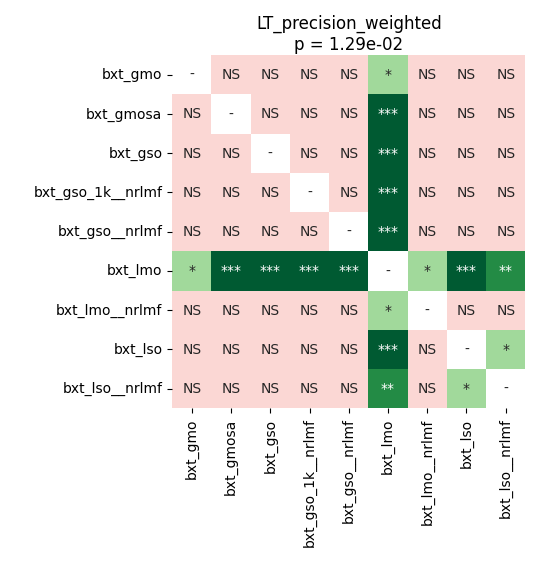

The table this chart was drawn from, first rows:
	bxt_gmo	bxt_gmosa	bxt_gso	bxt_gso_1k__nrlmf	bxt_gso__nrlmf	bxt_lmo	bxt_lmo__nrlmf	bxt_lso	bxt_lso__nrlmf
bxt_gmo	1.0	0.8279	0.6338	0.4827	0.7112	0.0215	0.1682	0.8112	0.1577
bxt_gmosa	0.8279	1.0	0.3045	0.2158	0.5757	0.0002747	0.1303	0.3659	0.1577
bxt_gso	0.6338	0.3045	1.0	0.1565	0.2	0.0002747	0.1565	0.2158	0.1565
bxt_gso_1k__nrlmf	0.4827	0.2158	0.1565	1.0	0.6525	0.0002747	0.3201	0.2158	0.09488
bxt_gso__nrlmf	0.7112	0.5757	0.2	0.6525	1.0	0.0002747	0.1006	0.9399	0.05581
bxt_lmo	0.0215	0.0002747	0.0002747	0.0002747	0.0002747	1.0	0.02321	0.0004395	0.007874
bxt_lmo__nrlmf	0.1682	0.1303	0.1565	0.3201	0.1006	0.02321	1.0	0.1227	0.9256
bxt_lso	0.8112	0.3659	0.2158	0.2158	0.9399	0.0004395	0.1227	1.0	0.03052
bxt_lso__nrlmf	0.1577	0.1577	0.1565	0.09488	0.05581	0.007874	0.9256	0.03052	1.0
